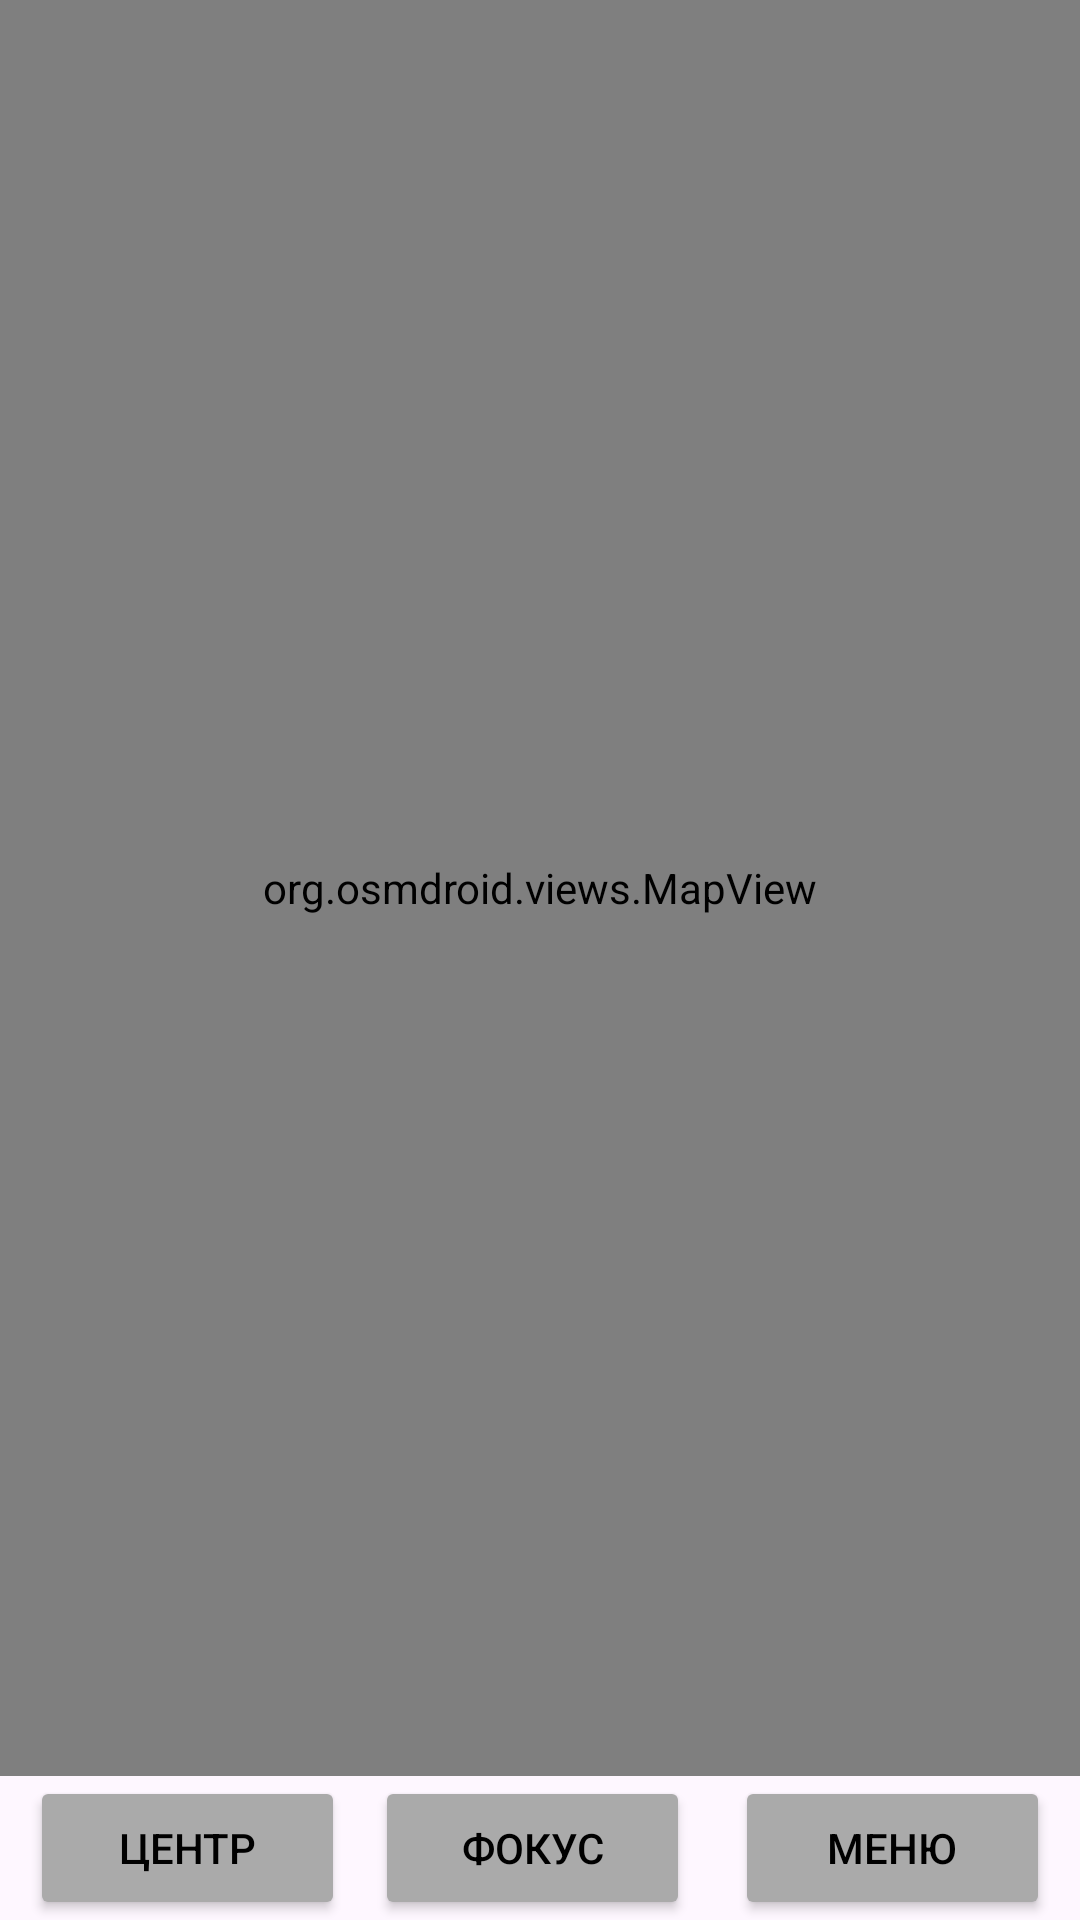

This screen was rendered from an Android layout file. Write that file and the resources it references.
<!-- AndroidManifest.xml: application theme Theme.OSMTest -->
<!-- res/layout/activity_main.xml -->
<?xml version="1.0" encoding="utf-8"?>
<LinearLayout xmlns:android="http://schemas.android.com/apk/res/android"
    xmlns:app="http://schemas.android.com/apk/res-auto"
    xmlns:tools="http://schemas.android.com/tools"
    android:layout_width="match_parent"
    android:layout_height="match_parent"
    android:orientation="vertical"
    tools:context=".MainActivity">

    <org.osmdroid.views.MapView
        android:id="@+id/map"
        android:layout_width="match_parent"
        android:layout_height="0dp"
        android:layout_weight="1"
        />

    <LinearLayout
        android:layout_width="match_parent"
        android:layout_height="wrap_content"
        android:orientation="horizontal"
        android:layout_gravity="center"
        android:gravity="center"
        >

        <Button
            android:id="@+id/center_btn"
            android:layout_width="0dp"
            android:layout_weight="1"
            android:layout_height="wrap_content"
            android:layout_marginStart="10dp"
            android:layout_marginEnd="5dp"
            android:maxLines="1"
            android:backgroundTint="@android:color/darker_gray"
            android:text="Центр"
            android:textColor="@color/black" />


        <Button
            android:id="@+id/focus_btn"
            android:layout_width="0dp"
            android:layout_weight="1"
            android:layout_height="wrap_content"
            android:layout_marginStart="5dp"
            android:layout_marginEnd="10dp"
            android:backgroundTint="@android:color/darker_gray"
            android:text="Фокус"
            android:maxLines="1"
            android:textColor="@color/black" />

        <Button
            android:id="@+id/menu_btn"
            android:layout_width="0dp"
            android:layout_weight="1"
            android:layout_height="wrap_content"
            android:layout_marginStart="5dp"
            android:layout_marginEnd="10dp"
            android:backgroundTint="@android:color/darker_gray"
            android:text="Меню"
            android:maxLines="1"
            android:textColor="@color/black" />

    </LinearLayout>
</LinearLayout>
<!-- resources referenced by this layout -->
<resources>
  <style name="Theme.OSMTest" parent="Base.Theme.OSMTest" />
  <style name="Base.Theme.OSMTest" parent="Theme.Material3.DayNight.NoActionBar">
          
          
      </style>
  <!-- not gathered from this repository: default colours our renderer supplied (Android Studio template values) -->
  <color name="black">#FF000000</color>
</resources>
